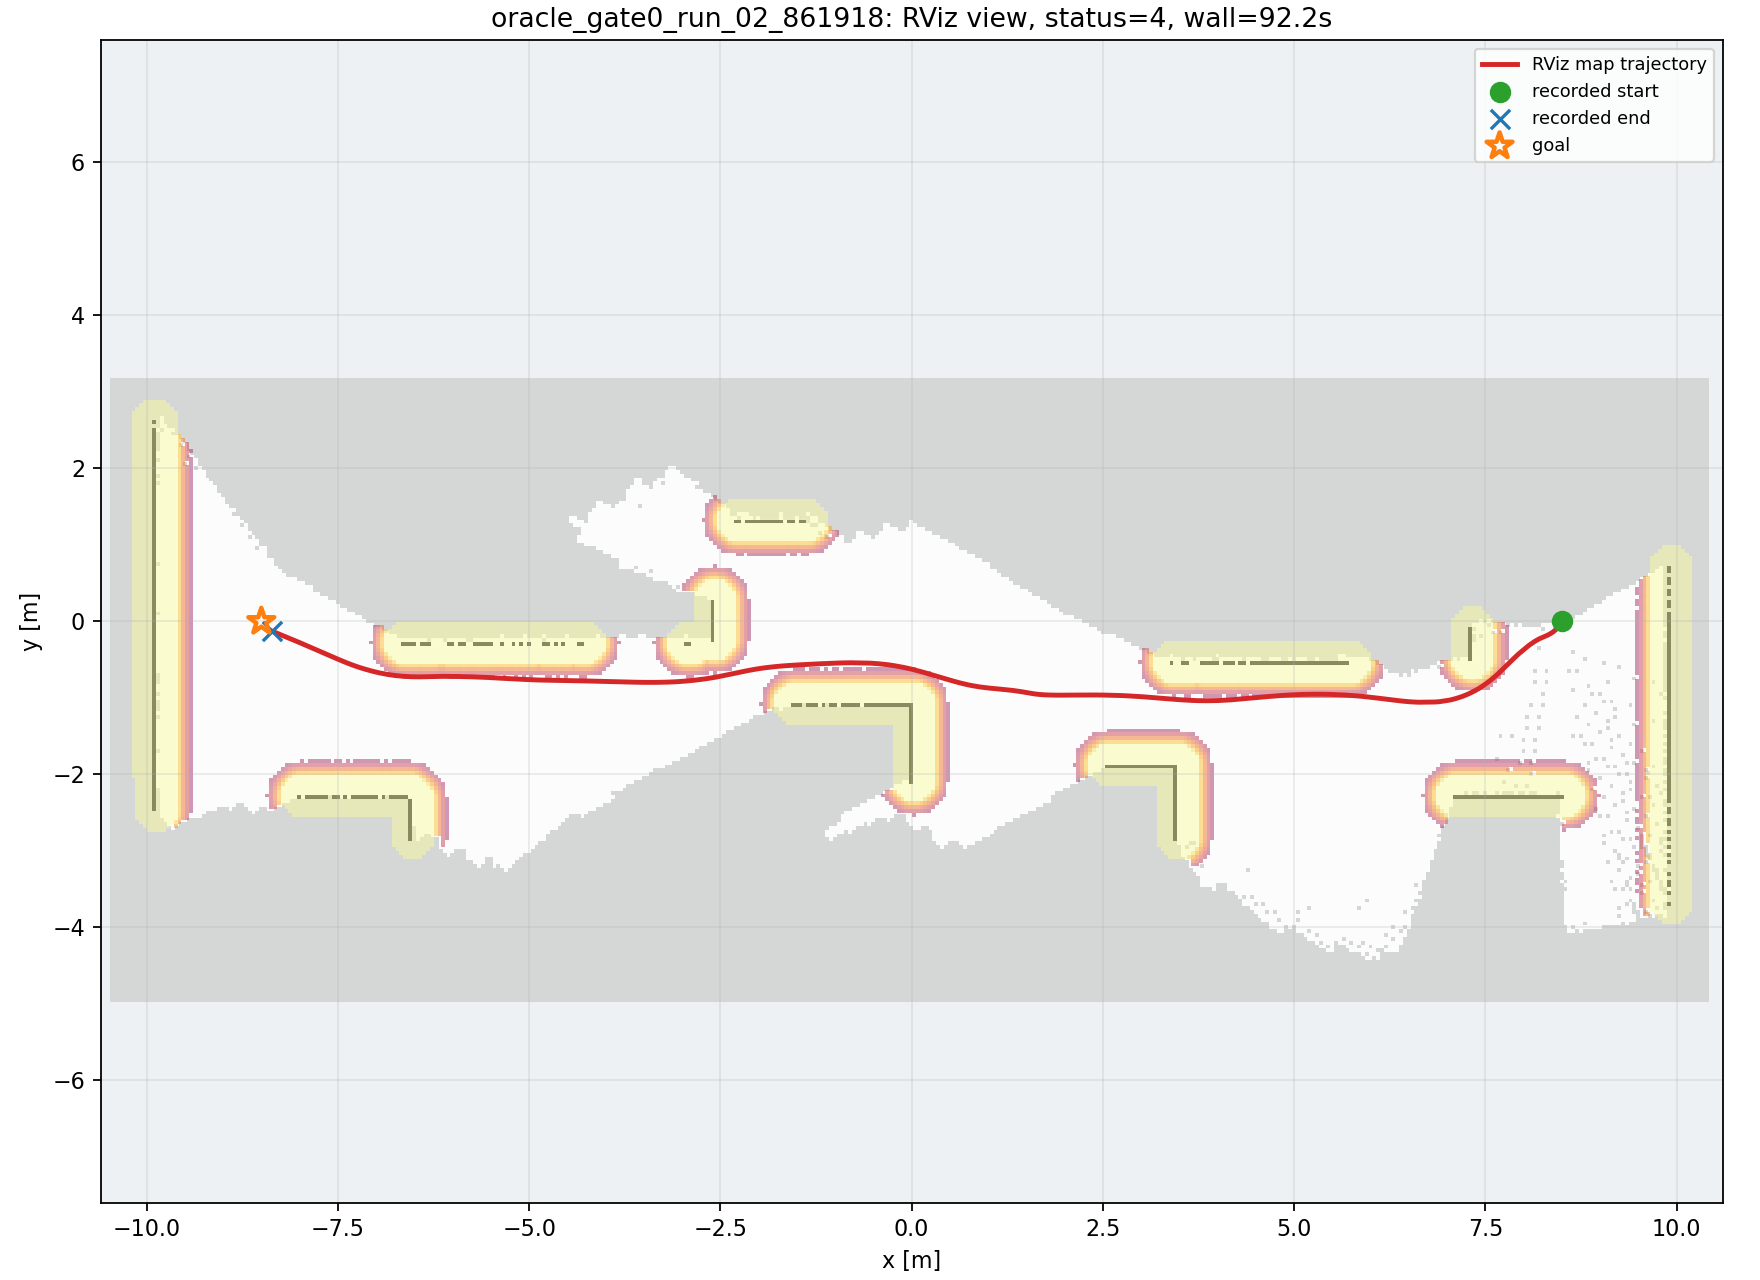

The file beside this chart, header and first rows:
wall_time, wall_elapsed_s, sim_time, x, y, yaw
1787843101, 0.0, 39.03, 8.501, 3.319751783456344e-07, 0.001107
1787843108, 6.499, 44.67, 8.488, -0.02993, -2.147
1787843108, 6.521, 44.77, 8.48, -0.04154, -2.179
1787843108, 6.536, 44.88, 8.472, -0.05296, -2.222
1787843108, 6.551, 44.98, 8.463, -0.0641, -2.263
1787843108, 6.563, 45.08, 8.454, -0.07517, -2.303
1787843108, 6.572, 45.18, 8.444, -0.0858, -2.345
1787843108, 6.578, 45.25, 8.437, -0.09291, -2.363
1787843109, 7.341, 45.69, 8.385, -0.1364, -2.521
1787843109, 7.83, 45.97, 8.348, -0.1605, -2.611
1787843109, 7.847, 46.07, 8.336, -0.1673, -2.642
1787843110, 7.862, 46.17, 8.325, -0.1735, -2.665
1787843110, 8.21, 46.37, 8.301, -0.1852, -2.713
1787843110, 8.354, 46.48, 8.286, -0.1917, -2.742
1787843110, 8.429, 46.54, 8.273, -0.1969, -2.758
1787843110, 8.719, 46.75, 8.235, -0.2128, -2.728
1787843110, 8.73, 46.81, 8.222, -0.2185, -2.706
1787843110, 8.742, 46.88, 8.209, -0.2245, -2.684
1787843111, 9.087, 47.09, 8.172, -0.2445, -2.62
1787843111, 9.232, 47.19, 8.153, -0.2554, -2.592
1787843111, 9.245, 47.26, 8.141, -0.2629, -2.577
1787843111, 9.738, 47.56, 8.089, -0.2983, -2.522
1787843111, 9.75, 47.63, 8.077, -0.3064, -2.511
1787843111, 9.76, 47.7, 8.066, -0.3148, -2.5
1787843113, 10.93, 48.31, 7.948, -0.4117, -2.41
1787843113, 10.94, 48.38, 7.934, -0.4244, -2.4
1787843113, 10.95, 48.45, 7.92, -0.4374, -2.392
1787843113, 10.96, 48.52, 7.906, -0.4504, -2.386
1787843113, 10.97, 48.55, 7.899, -0.4574, -2.384
1787843113, 10.98, 48.62, 7.885, -0.4706, -2.376
1787843113, 10.98, 48.69, 7.871, -0.484, -2.371
1787843113, 10.99, 48.75, 7.857, -0.4974, -2.368
1787843113, 11.34, 48.99, 7.809, -0.5447, -2.359
1787843113, 11.49, 49.09, 7.789, -0.5649, -2.361
1787843113, 11.77, 49.26, 7.754, -0.5992, -2.36
1787843114, 12.46, 49.67, 7.685, -0.6666, -2.389
1787843114, 12.48, 49.74, 7.675, -0.6755, -2.396
1787843114, 12.49, 49.81, 7.665, -0.6851, -2.403
1787843114, 12.5, 49.88, 7.655, -0.6943, -2.408
1787843115, 13.26, 50.28, 7.595, -0.7461, -2.449
1787843115, 13.27, 50.35, 7.586, -0.7539, -2.456
1787843115, 13.28, 50.42, 7.576, -0.7622, -2.462
1787843115, 13.29, 50.49, 7.566, -0.7703, -2.466
1787843115, 13.3, 50.55, 7.556, -0.7782, -2.473
1787843116, 14, 50.96, 7.498, -0.8217, -2.523
1787843116, 14.15, 51.1, 7.478, -0.8358, -2.542
1787843116, 14.16, 51.17, 7.468, -0.8421, -2.552
1787843116, 14.58, 51.41, 7.433, -0.8649, -2.585
1787843116, 14.59, 51.47, 7.422, -0.8714, -2.595
1787843116, 14.6, 51.54, 7.411, -0.8783, -2.604
1787843117, 14.96, 51.78, 7.373, -0.9001, -2.638
1787843117, 15.44, 52.05, 7.325, -0.9254, -2.681
1787843117, 15.46, 52.12, 7.312, -0.9315, -2.697
1787843117, 15.47, 52.19, 7.3, -0.9373, -2.708
1787843117, 15.55, 52.26, 7.287, -0.9432, -2.716
1787843117, 15.83, 52.46, 7.249, -0.9601, -2.743
1787843118, 16.12, 52.66, 7.198, -0.9802, -2.791
1787843118, 16.41, 52.87, 7.144, -0.9986, -2.842
1787843118, 16.42, 52.94, 7.125, -1.004, -2.855
1787843118, 16.71, 53.14, 7.07, -1.019, -2.896
... 429 more rows
